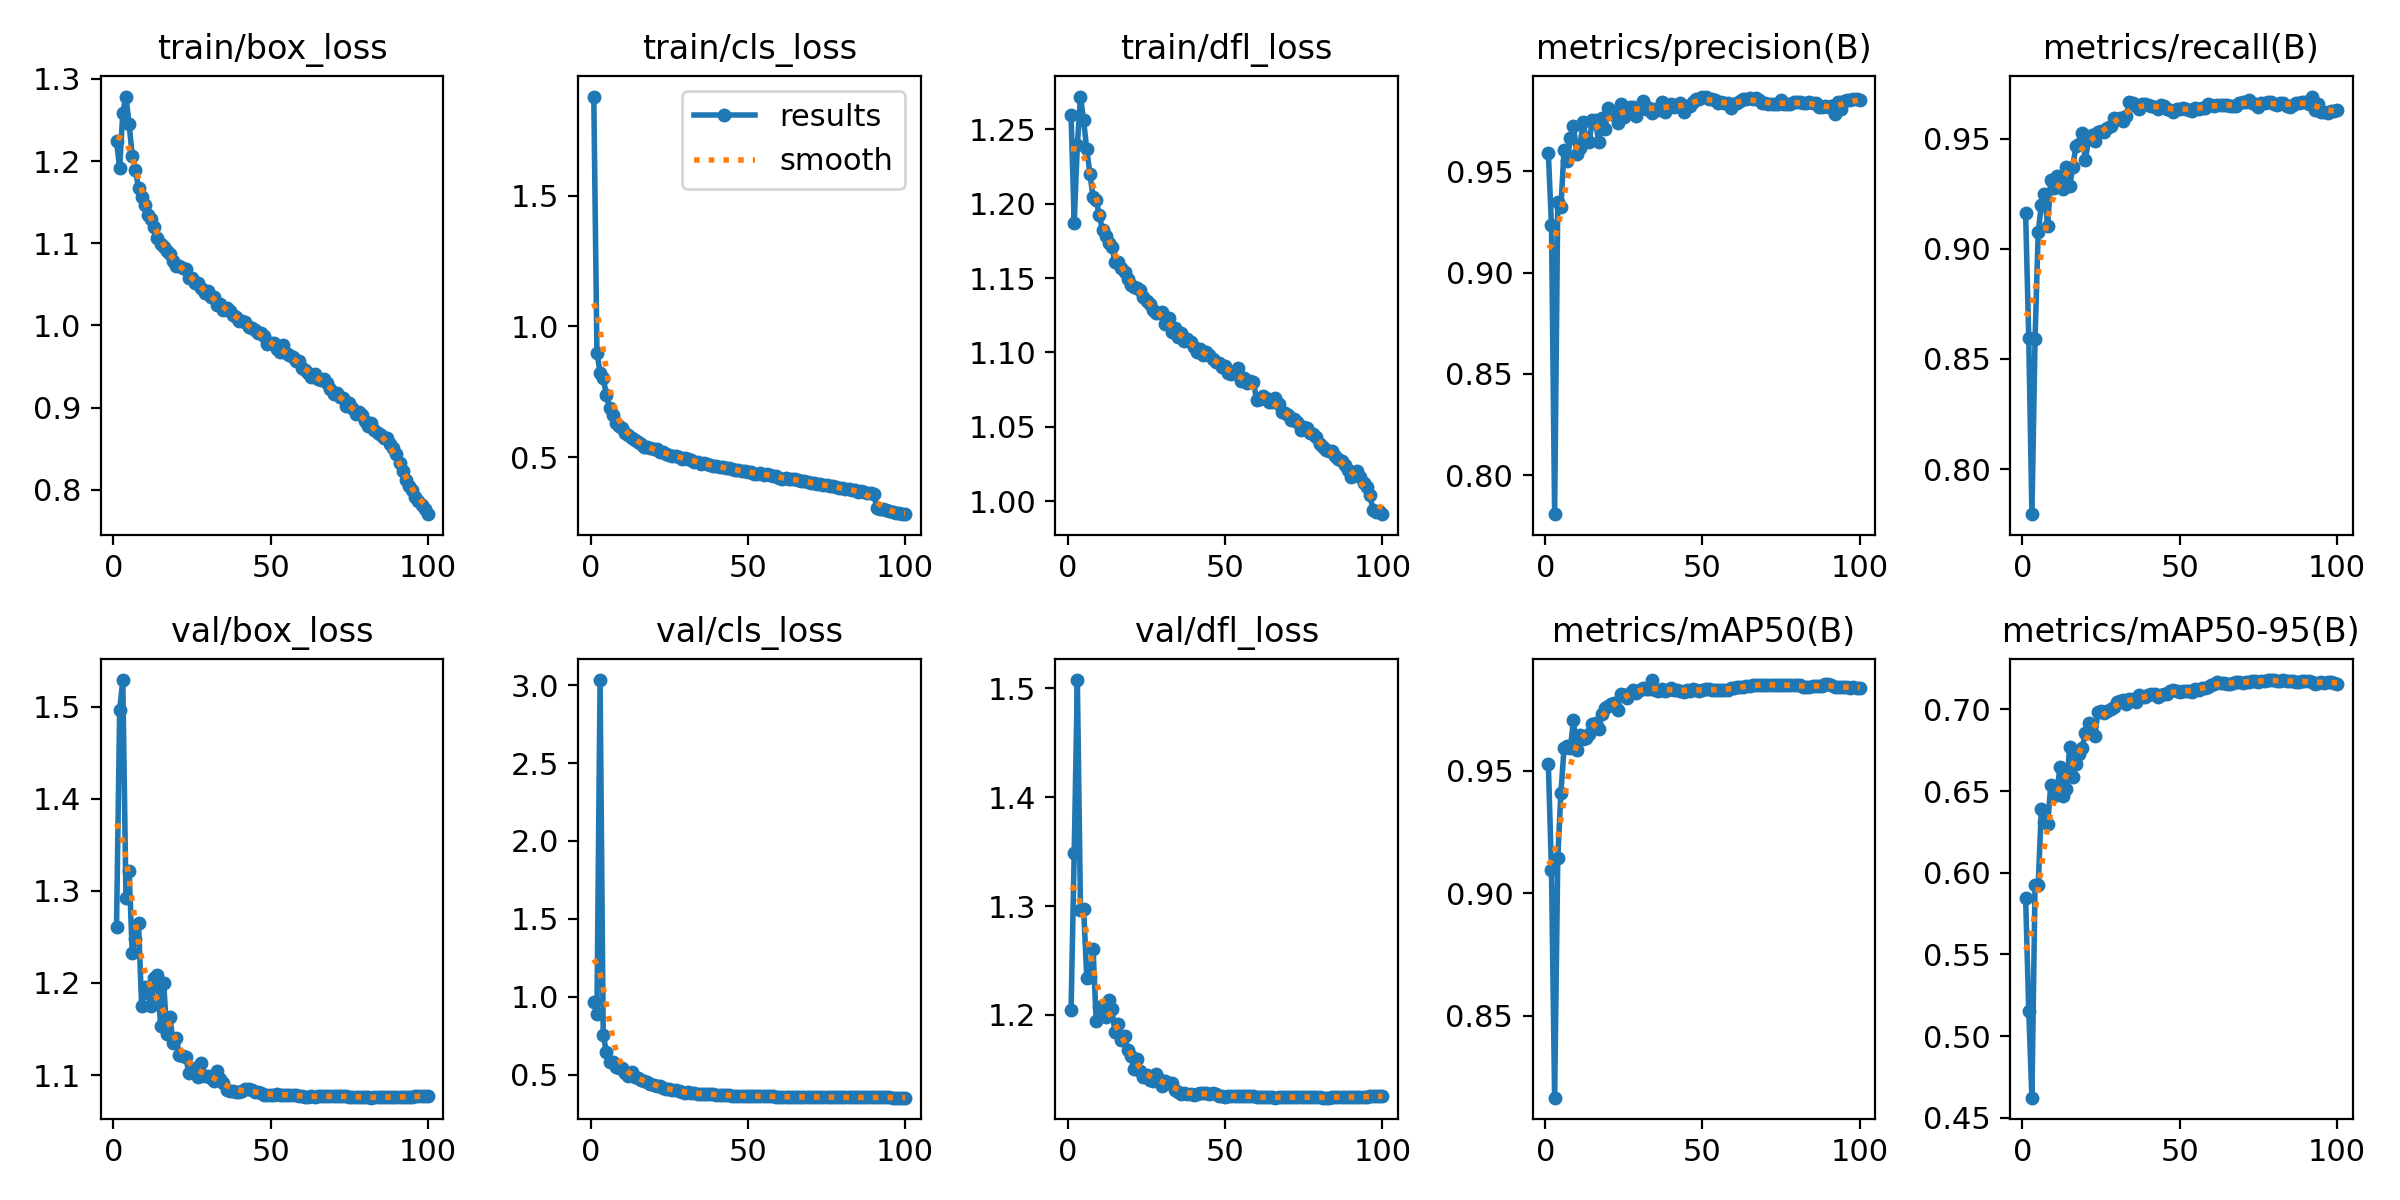

The data file committed next to this chart (first rows):
epoch, train/box_loss, train/cls_loss, train/dfl_loss, metrics/precision(B), metrics/recall(B), metrics/mAP50(B), metrics/mAP50-95(B), val/box_loss, val/cls_loss, val/dfl_loss, lr/pg0, lr/pg1, lr/pg2
1, 1.225, 1.879, 1.26, 0.9592, 0.9162, 0.9528, 0.5849, 1.261, 0.9662, 1.205, 0.003323, 0.003323, 0.003323
2, 1.191, 0.9001, 1.187, 0.9233, 0.8593, 0.9093, 0.5156, 1.496, 0.89, 1.348, 0.006591, 0.006591, 0.006591
3, 1.259, 0.8232, 1.24, 0.7806, 0.7795, 0.8166, 0.4623, 1.529, 3.033, 1.508, 0.009792, 0.009792, 0.009792
4, 1.278, 0.8022, 1.272, 0.9349, 0.8588, 0.9144, 0.5926, 1.292, 0.7528, 1.296, 0.009703, 0.009703, 0.009703
5, 1.245, 0.7393, 1.256, 0.9327, 0.9076, 0.941, 0.5927, 1.322, 0.648, 1.297, 0.009604, 0.009604, 0.009604
6, 1.207, 0.6874, 1.236, 0.9606, 0.9198, 0.9592, 0.6388, 1.233, 0.5836, 1.234, 0.009505, 0.009505, 0.009505
7, 1.189, 0.6603, 1.22, 0.955, 0.9248, 0.96, 0.6312, 1.248, 0.5827, 1.235, 0.009406, 0.009406, 0.009406
8, 1.167, 0.631, 1.204, 0.9666, 0.9105, 0.9593, 0.6297, 1.265, 0.5516, 1.261, 0.009307, 0.009307, 0.009307
9, 1.157, 0.6191, 1.202, 0.9726, 0.9312, 0.9705, 0.6535, 1.175, 0.5405, 1.194, 0.009208, 0.009208, 0.009208
10, 1.146, 0.611, 1.192, 0.9587, 0.9278, 0.9584, 0.647, 1.196, 0.5425, 1.208, 0.009109, 0.009109, 0.009109
11, 1.134, 0.5931, 1.182, 0.9614, 0.9329, 0.9645, 0.6516, 1.189, 0.5117, 1.208, 0.00901, 0.00901, 0.00901
12, 1.129, 0.5849, 1.178, 0.9744, 0.9296, 0.9631, 0.6648, 1.175, 0.4935, 1.198, 0.008911, 0.008911, 0.008911
13, 1.119, 0.5744, 1.174, 0.9664, 0.9273, 0.9632, 0.647, 1.205, 0.5186, 1.214, 0.008812, 0.008812, 0.008812
14, 1.106, 0.5641, 1.171, 0.9647, 0.9371, 0.965, 0.6513, 1.209, 0.4828, 1.205, 0.008713, 0.008713, 0.008713
15, 1.099, 0.5564, 1.161, 0.9754, 0.9283, 0.9691, 0.677, 1.153, 0.477, 1.184, 0.008614, 0.008614, 0.008614
16, 1.095, 0.5522, 1.161, 0.9753, 0.9372, 0.9694, 0.6588, 1.2, 0.4676, 1.192, 0.008515, 0.008515, 0.008515
17, 1.09, 0.5385, 1.157, 0.9646, 0.9467, 0.9671, 0.6664, 1.144, 0.4597, 1.177, 0.008416, 0.008416, 0.008416
18, 1.087, 0.5378, 1.154, 0.9766, 0.9475, 0.973, 0.6729, 1.163, 0.4511, 1.181, 0.008317, 0.008317, 0.008317
19, 1.079, 0.5367, 1.15, 0.9711, 0.9526, 0.9754, 0.6766, 1.135, 0.4374, 1.167, 0.008218, 0.008218, 0.008218
20, 1.072, 0.53, 1.146, 0.9814, 0.9403, 0.9765, 0.6858, 1.14, 0.4349, 1.162, 0.008119, 0.008119, 0.008119
21, 1.073, 0.5294, 1.144, 0.9783, 0.9496, 0.9774, 0.6917, 1.121, 0.4264, 1.15, 0.00802, 0.00802, 0.00802
22, 1.07, 0.5201, 1.143, 0.9788, 0.9516, 0.9777, 0.6855, 1.121, 0.4291, 1.159, 0.007921, 0.007921, 0.007921
23, 1.069, 0.5178, 1.142, 0.974, 0.9489, 0.9746, 0.6835, 1.12, 0.4144, 1.148, 0.007822, 0.007822, 0.007822
24, 1.058, 0.5124, 1.137, 0.9833, 0.9531, 0.9814, 0.6987, 1.102, 0.4081, 1.143, 0.007723, 0.007723, 0.007723
25, 1.058, 0.5064, 1.135, 0.977, 0.9536, 0.981, 0.699, 1.108, 0.4088, 1.145, 0.007624, 0.007624, 0.007624
26, 1.051, 0.5058, 1.133, 0.9805, 0.9531, 0.9798, 0.6978, 1.106, 0.3989, 1.14, 0.007525, 0.007525, 0.007525
27, 1.052, 0.5039, 1.128, 0.9817, 0.955, 0.9818, 0.6992, 1.098, 0.4007, 1.139, 0.007426, 0.007426, 0.007426
28, 1.046, 0.501, 1.127, 0.9817, 0.9557, 0.9829, 0.7003, 1.113, 0.3977, 1.146, 0.007327, 0.007327, 0.007327
29, 1.04, 0.4948, 1.126, 0.9774, 0.9592, 0.9819, 0.7016, 1.099, 0.3901, 1.141, 0.007228, 0.007228, 0.007228
30, 1.042, 0.4974, 1.127, 0.9817, 0.9587, 0.9828, 0.7045, 1.099, 0.3854, 1.135, 0.007129, 0.007129, 0.007129
31, 1.034, 0.4919, 1.119, 0.9851, 0.9594, 0.9837, 0.705, 1.096, 0.3861, 1.139, 0.00703, 0.00703, 0.00703
32, 1.034, 0.4896, 1.123, 0.9811, 0.9578, 0.9832, 0.7058, 1.094, 0.3836, 1.137, 0.006931, 0.006931, 0.006931
33, 1.025, 0.4832, 1.114, 0.9813, 0.9601, 0.9833, 0.7032, 1.104, 0.3803, 1.137, 0.006832, 0.006832, 0.006832
34, 1.026, 0.4829, 1.116, 0.979, 0.9667, 0.987, 0.7065, 1.096, 0.3753, 1.131, 0.006733, 0.006733, 0.006733
35, 1.019, 0.4755, 1.11, 0.9809, 0.966, 0.983, 0.7066, 1.091, 0.3761, 1.13, 0.006634, 0.006634, 0.006634
36, 1.021, 0.4777, 1.113, 0.9802, 0.9648, 0.9824, 0.7043, 1.084, 0.3762, 1.128, 0.006535, 0.006535, 0.006535
37, 1.017, 0.4731, 1.108, 0.9842, 0.9634, 0.9835, 0.7089, 1.083, 0.376, 1.129, 0.006436, 0.006436, 0.006436
38, 1.013, 0.4684, 1.109, 0.9793, 0.9658, 0.9824, 0.7073, 1.083, 0.3769, 1.127, 0.006337, 0.006337, 0.006337
39, 1.01, 0.4671, 1.107, 0.9821, 0.9658, 0.9831, 0.7074, 1.081, 0.3728, 1.127, 0.006238, 0.006238, 0.006238
40, 1.005, 0.4658, 1.103, 0.9833, 0.9653, 0.9837, 0.7088, 1.082, 0.3718, 1.127, 0.006139, 0.006139, 0.006139
41, 1.005, 0.4638, 1.101, 0.9818, 0.9648, 0.9828, 0.7093, 1.083, 0.3705, 1.127, 0.00604, 0.00604, 0.00604
42, 1.005, 0.4612, 1.103, 0.983, 0.9644, 0.9829, 0.7093, 1.084, 0.3691, 1.128, 0.005941, 0.005941, 0.005941
43, 0.9987, 0.4594, 1.099, 0.984, 0.9634, 0.9825, 0.7077, 1.085, 0.3698, 1.128, 0.005842, 0.005842, 0.005842
44, 0.9965, 0.4583, 1.1, 0.9791, 0.9653, 0.9822, 0.7088, 1.083, 0.3688, 1.128, 0.005743, 0.005743, 0.005743
45, 0.995, 0.4534, 1.098, 0.9823, 0.9646, 0.983, 0.7095, 1.081, 0.3657, 1.128, 0.005644, 0.005644, 0.005644
46, 0.9906, 0.452, 1.096, 0.9823, 0.9634, 0.9826, 0.7093, 1.081, 0.3656, 1.128, 0.005545, 0.005545, 0.005545
47, 0.9908, 0.4497, 1.093, 0.9846, 0.9629, 0.9832, 0.7111, 1.08, 0.3646, 1.127, 0.005446, 0.005446, 0.005446
48, 0.9868, 0.4467, 1.093, 0.9856, 0.962, 0.9828, 0.7119, 1.079, 0.3641, 1.126, 0.005347, 0.005347, 0.005347
49, 0.9768, 0.4455, 1.09, 0.986, 0.9634, 0.9827, 0.7112, 1.078, 0.3621, 1.125, 0.005248, 0.005248, 0.005248
50, 0.9786, 0.4433, 1.091, 0.9866, 0.9634, 0.9828, 0.7104, 1.078, 0.3619, 1.125, 0.005149, 0.005149, 0.005149
51, 0.9786, 0.4435, 1.086, 0.987, 0.9639, 0.9833, 0.7111, 1.079, 0.3619, 1.125, 0.00505, 0.00505, 0.00505
52, 0.9715, 0.4365, 1.085, 0.9856, 0.9634, 0.9835, 0.711, 1.079, 0.362, 1.125, 0.004951, 0.004951, 0.004951
53, 0.9678, 0.4362, 1.086, 0.9856, 0.9629, 0.983, 0.7111, 1.079, 0.3614, 1.125, 0.004852, 0.004852, 0.004852
54, 0.9764, 0.4394, 1.09, 0.9851, 0.9626, 0.983, 0.7108, 1.079, 0.3611, 1.126, 0.004753, 0.004753, 0.004753
55, 0.9662, 0.4322, 1.081, 0.9837, 0.9639, 0.9829, 0.7126, 1.079, 0.3613, 1.126, 0.004654, 0.004654, 0.004654
56, 0.9646, 0.4344, 1.083, 0.9846, 0.9634, 0.9829, 0.7117, 1.079, 0.361, 1.126, 0.004555, 0.004555, 0.004555
57, 0.9611, 0.4314, 1.08, 0.9837, 0.9636, 0.9828, 0.7132, 1.078, 0.3605, 1.126, 0.004456, 0.004456, 0.004456
58, 0.9568, 0.428, 1.081, 0.9837, 0.9638, 0.983, 0.7131, 1.078, 0.3601, 1.126, 0.004357, 0.004357, 0.004357
59, 0.9565, 0.427, 1.08, 0.9816, 0.9658, 0.9837, 0.714, 1.077, 0.3593, 1.125, 0.004258, 0.004258, 0.004258
60, 0.9487, 0.4211, 1.068, 0.9833, 0.9652, 0.9838, 0.7151, 1.077, 0.3589, 1.125, 0.004159, 0.004159, 0.004159
... 40 more rows
